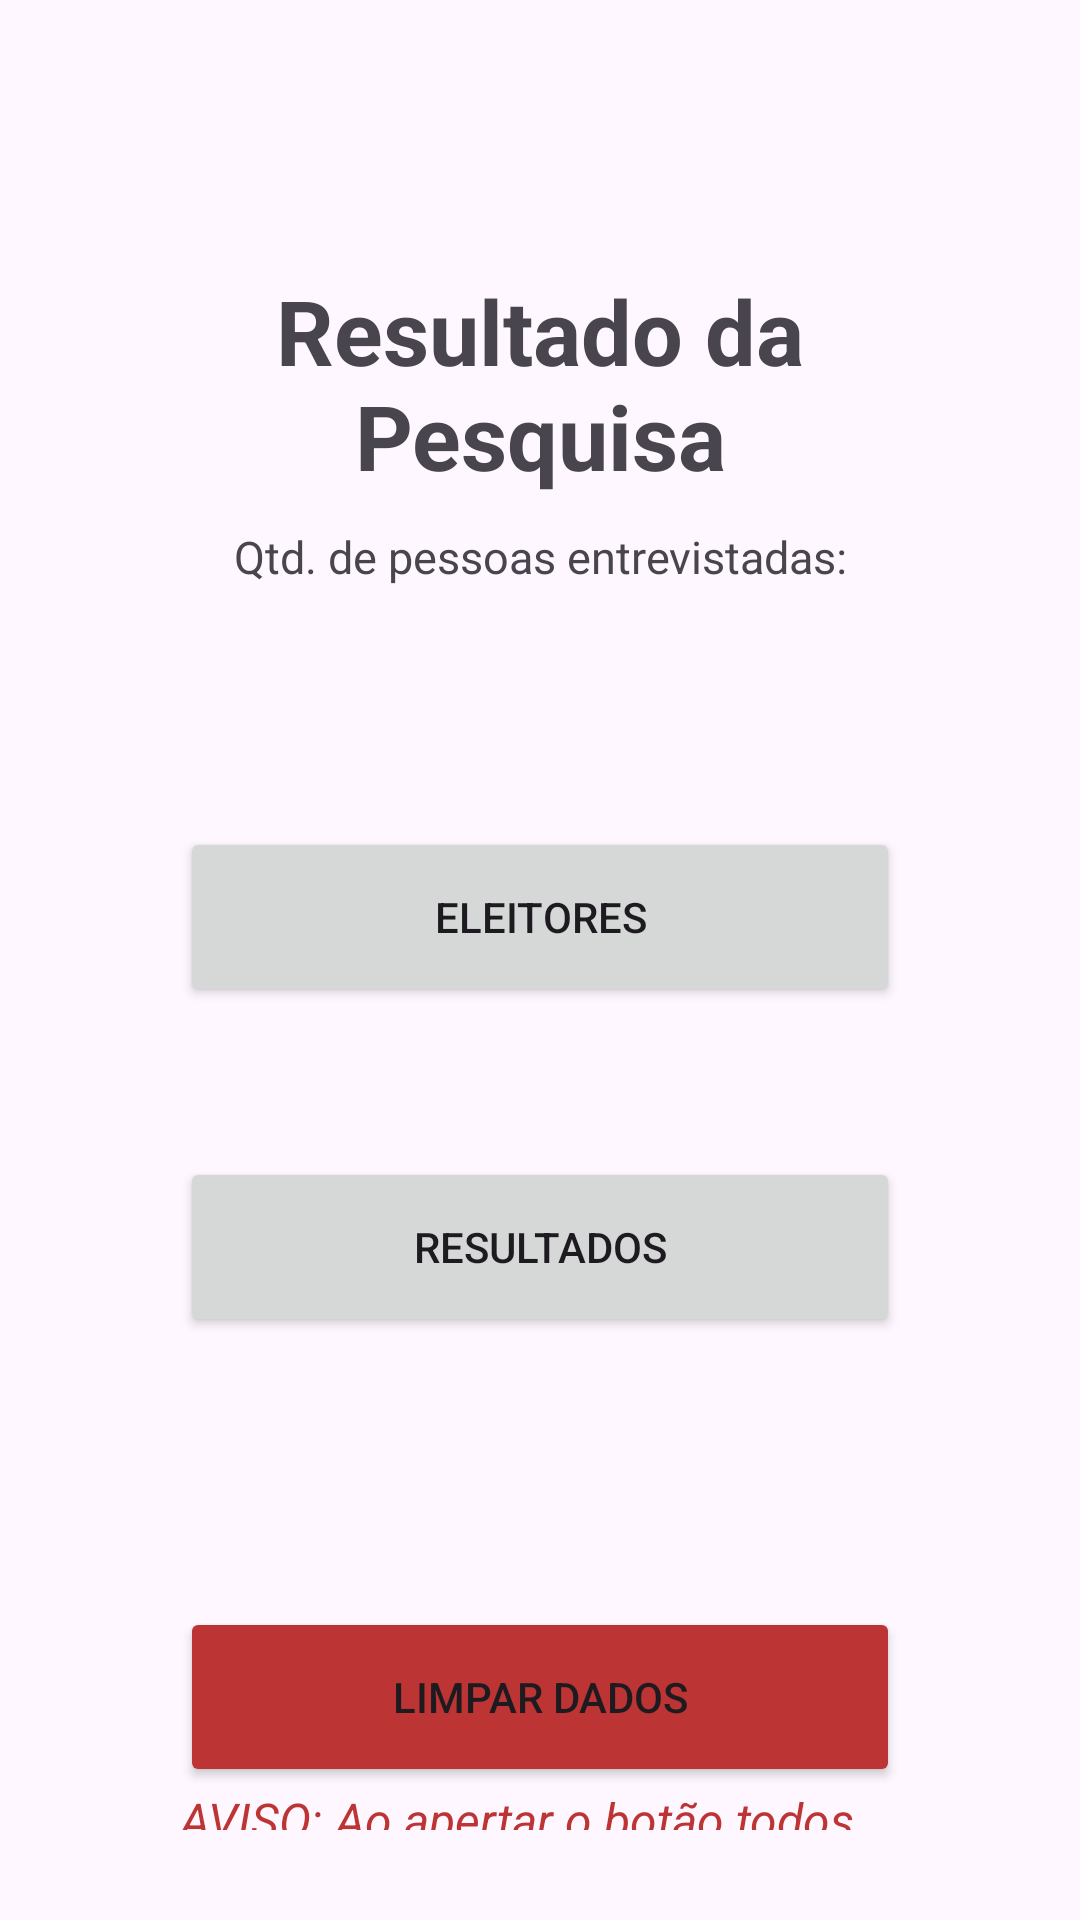

Layout XML and referenced resources for this Android screen:
<!-- AndroidManifest.xml: application theme Theme.Pesquisa_Eleitoral -->
<!-- res/layout/activity_menu_resultados.xml -->
<?xml version="1.0" encoding="utf-8"?>
<androidx.constraintlayout.widget.ConstraintLayout xmlns:android="http://schemas.android.com/apk/res/android"
    xmlns:app="http://schemas.android.com/apk/res-auto"
    xmlns:tools="http://schemas.android.com/tools"
    android:id="@+id/main"
    android:layout_width="match_parent"
    android:layout_height="match_parent"
    tools:context=".MenuResultadosActivity">

    <LinearLayout
        android:layout_width="match_parent"
        android:layout_height="match_parent"
        android:orientation="vertical"
        android:layout_margin="30dp"
        android:paddingTop="60dp"
        tools:layout_editor_absoluteX="1dp"
        tools:layout_editor_absoluteY="1dp">

        <TextView
            android:id="@+id/menuResultado_txt_titulo"
            android:layout_width="match_parent"
            android:layout_height="wrap_content"
            android:layout_marginBottom="10dp"
            android:text="@string/menuResultado_txt_titulo"
            android:textAlignment="center"
            android:textSize="30sp"
            android:textStyle="bold" />

        <TextView
            android:id="@+id/menuResultado_txt_qtdPesquisas"
            android:layout_width="match_parent"
            android:layout_height="wrap_content"
            android:textAlignment="center"
            android:layout_marginBottom="80dp"
            android:textSize="15sp"
            android:text="@string/menuResultado_txt_qtdPesquisas" />

        <Button
            android:id="@+id/menuResultado_btn_eleitores"
            android:layout_width="match_parent"
            android:layout_height="60dp"
            android:layout_marginStart="30dp"
            android:layout_marginEnd="30dp"
            android:layout_marginBottom="50dp"
            android:text="@string/menuResultado_btn_eleitores" />

        <Button
            android:id="@+id/menuResultado_btn_resultados"
            android:layout_width="match_parent"
            android:layout_height="60dp"
            android:layout_marginStart="30dp"
            android:layout_marginEnd="30dp"
            android:layout_marginBottom="90dp"
            android:text="@string/menuResultado_btn_resultados" />

        <Button
            android:id="@+id/menuResultado_btn_limpar"
            android:layout_width="match_parent"
            android:layout_height="60dp"
            android:layout_marginStart="30dp"
            android:layout_marginEnd="30dp"
            android:text="@string/menuResultado_btn_limpar"
            android:backgroundTint="@color/red"/>

        <TextView
            android:id="@+id/menuResultado_txt_aviso"
            android:layout_width="match_parent"
            android:layout_height="wrap_content"
            android:layout_marginStart="30dp"
            android:layout_marginEnd="30dp"
            android:text="@string/menuResultado_txt_aviso"
            android:textAlignment="inherit"
            android:textColor="@color/red"
            android:textSize="16sp"
            android:textStyle="italic" />

        <Button
            android:id="@+id/menuResultado_btn_voltar"
            android:layout_width="match_parent"
            android:layout_height="wrap_content"
            android:layout_marginTop="33dp"
            android:layout_marginStart="260dp"
            android:text="@string/btn_voltar"
            android:backgroundTint="@color/black"/>


    </LinearLayout>

</androidx.constraintlayout.widget.ConstraintLayout>
<!-- resources referenced by this layout -->
<resources>
  <color name="black">#FF000000</color>
  <color name="red">#BD3434</color>
  <string name="btn_voltar">Voltar</string>
  <string name="menuResultado_btn_eleitores">ELEITORES</string>
  <string name="menuResultado_btn_limpar">LIMPAR DADOS</string>
  <string name="menuResultado_btn_resultados">RESULTADOS</string>
  <string name="menuResultado_txt_aviso">AVISO: Ao apertar o botão todos os dados de pesquisa salvos serão apagados salvos serão apagados</string>
  <string name="menuResultado_txt_qtdPesquisas">Qtd. de pessoas entrevistadas: </string>
  <string name="menuResultado_txt_titulo">Resultado da Pesquisa</string>
  <style name="Theme.Pesquisa_Eleitoral" parent="Base.Theme.Pesquisa_Eleitoral" />
  <style name="Base.Theme.Pesquisa_Eleitoral" parent="Theme.Material3.DayNight.NoActionBar">
          
          
      </style>
</resources>
